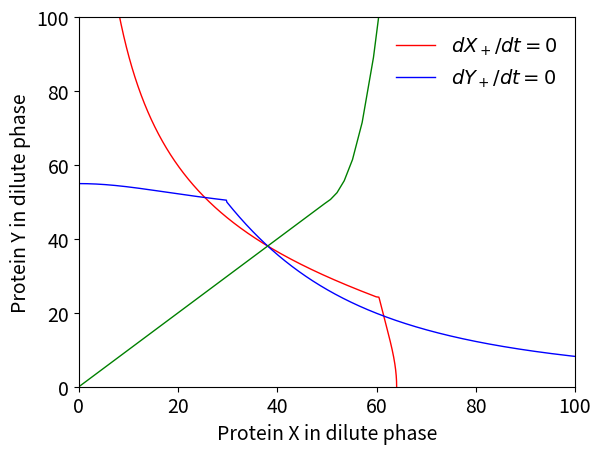

Recreate this plot in Python.
"""
===============================================================================
Title: Phase separation as a tunable regulator of canonical gene regulatory motifs
===============================================================================

Authors:
    Priya Chakraborty#
        The Institute of Mathematical Sciences, CIT Campus, Taramani,
        Chennai 600113, India

    Mintu Nandi*,#
        Universal Biology Institute, The University of Tokyo,
        7-3-1 Hongo, Bunkyo-ku, Tokyo 113-0033, Japan

    Sandeep Choubey*
        The Institute of Mathematical Sciences, CIT Campus, Taramani,
        Chennai 600113, India
        Homi Bhabha National Institute, Training School Complex,
        Anushaktinagar, Mumbai 400094, India

* Corresponding authors
# Equal contributions



===============================================================================
Deterministic Toggle Switch with Phase Separation in Both X and Y
===============================================================================
-------------------------------------------------------------------------------
Overview
-------------------------------------------------------------------------------
This script performs a **deterministic phase-plane analysis** of a genetic
**toggle switch** where *both* transcription factors (TFs) X and Y can
**undergo phase separation** into dilute and dense pools.

The system models four molecular populations:
    • xp — X in dilute (soluble) phase
    • xm — X in dense (condensed) phase
    • yp — Y in dilute (soluble) phase
    • ym — Y in dense (condensed) phase

Each TF represses the other's synthesis via a Hill-type function that depends
on the dilute copy number (xp and yp). Phase separation introduces additional
kinetic terms describing diffusion-limited exchange between dilute and dense
phases governed by thermodynamic free-energy differences.

-------------------------------------------------------------------------------
Model Equations
-------------------------------------------------------------------------------
The coupled ODEs are:

    dxp/dt = a_x / (1 + (y_p/K_yx)^n) − b_x xp − τ k_in^x(xp,xm) + τ k_out^x(xp,xm)
    dxm/dt = τ k_in^x(xp,xm) − τ k_out^x(xp,xm) − b_x xm
    dyp/dt = a_y / (1 + (x_p/K_xy)^n) − b_y yp − τ k_in^y(yp,ym) + τ k_out^y(yp,ym)
    dym/dt = τ k_in^y(yp,ym) − τ k_out^y(yp,ym) − b_y ym

Here:
    - k_in, k_out  : diffusion-limited exchange rates (dilute ↔ dense)
    - τ            : characteristic timescale scaling factor
    - Free-energy differences control k_out via detailed balance

Each TF i ∈ {x,y} follows:
    k_in^i(p,m)  = 0 if p < p*_i else (6 D_i p) / (V_tot − v m)^(2/3)
    k_out^i(p,m) = k_in^i(p+1,m−1) * exp( [F_i(p,m) − F1_i(p,m)] / (k_B T) )

Free energy functions (for i = x or y):
    F_i(p,m)  = −C_P^i m + k_B T · p [ ln(p / ((V_tot/v) − m)) − 1 ]
    F1_i(p,m) = −C_P^i (m−1) + k_B T · (p+1) [ ln((p+1)/((V_tot/v) − (m−1))) − 1 ]

Thresholds for phase separation:
    p*_x = φ_x^* (V_tot / v)
    p*_y = φ_y^* (V_tot / v)

-------------------------------------------------------------------------------
Assumptions
-------------------------------------------------------------------------------
• xm and ym are treated as quasi-steady-state variables:
      dxm/dt = 0,  dym/dt = 0
  solved numerically for xm(xp) and ym(yp) using brentq root-finding.

• Phase separation only occurs when xp ≥ xps or yp ≥ yps.
• Exchange dynamics are diffusion-limited, using D_cx, D_cy ∝ V_tot^(2/3)/(6 τ_D).

-------------------------------------------------------------------------------
Workflow
-------------------------------------------------------------------------------
1. **Define free energies and kinetic rates** for both X and Y.
2. **Compute nullclines**:
      - X-nullcline (dX_+/dt = 0)
      - Y-nullcline (dY_+/dt = 0)
3. **Find fixed points** via multi-start root solving (fsolve) on [dxp/dt, dyp/dt].
4. **Classify fixed points** by computing eigenvalues of the Jacobian matrix.
5. **Compute separatrix** (basin boundary) by integrating backward from the saddle.
6. **Plot phase plane** with nullclines, fixed points, and separatrix.
7. **Export curves** as ASCII `.dat` files for use in plotting software.

-------------------------------------------------------------------------------
Exported Files
-------------------------------------------------------------------------------
    x_nullcline-toggle-ps-x-70-y-50.dat   →  dX_+/dt = 0 nullcline
    y_nullcline-toggle-ps-x-70-y-50.dat   →  dY_+/dt = 0 nullcline
    separatrix-toggle-ps-x-70-y-50.dat    →  separatrix (if saddle exists)

All files contain two columns: [X_dilute, Y_dilute].

-------------------------------------------------------------------------------
Key Parameters
-------------------------------------------------------------------------------
a_x, a_y  : synthesis rates
b_x, b_y  : degradation rates
K_xy, K_yx : repression thresholds (dissociation constants)
n         : Hill coefficient
τ         : scaling factor for exchange kinetics
v         : molecular volume of one TF molecule
V_tot     : system volume
xps, yps  : phase-separation thresholds (copy numbers)
D_cx, D_cy : effective diffusion coefficients
C_Px, C_Py : free-energy prefactors from φ_s values
k_B, T    : thermal energy constants

-------------------------------------------------------------------------------
Interpretation
-------------------------------------------------------------------------------
This model generalizes the standard bistable toggle switch by incorporating
molecular condensation of both transcription factors. It reveals how phase
separation modifies the basin of attraction and the separatrix between the
two stable gene-expression states.

When both X and Y phase-separate, the topology of the nullclines and separatrix
depends critically on the relative condensation thresholds (xps, yps). The model
thus connects *biophysical phase behavior* with *dynamical stability* in gene
regulatory motifs.

===============================================================================
"""


import numpy as np
import matplotlib.pyplot as plt
from scipy.optimize import fsolve
from scipy.integrate import odeint, solve_ivp
from scipy.optimize import brentq

##################### Definitions ########################################
# For X


def Fx(xp, xm):
    return -CPx * xm + kB * T * xp * (np.log(xp / ((Vtot/v) - xm)) - 1)


def F1x(xp, xm):
    return -CPx * (xm-1) + kB * T * (xp+1) * (np.log((xp+1) / (Vtot/v - (xm-1))) - 1)


def kinx(xp, xm):
    if xp < xps:
        return 0
    else:
        return (6 * Dcx * xp) / (Vtot - (v * xm))**(2.0/3.0)


def koutx(xp, xm):
    if xp < xps:
        return 0
    else:
        return ((6 * Dcx * (xp + 1)) / (Vtot - (v * (xm-1)))**(2.0/3.0)) * np.exp((Fx(xp, xm) - F1x(xp, xm)) / (kB * T))


# For Y
def Fy(yp, ym):
    return -CPy * ym + kB * T * yp * (np.log(yp / ((Vtot/v) - ym)) - 1)


def F1y(yp, ym):
    return -CPy * (ym-1) + kB * T * (yp+1) * (np.log((yp+1) / (Vtot/v - (ym-1))) - 1)


def kiny(yp, ym):
    if yp < yps:
        return 0
    else:
        return (6 * Dcy * yp) / (Vtot - (v * ym))**(2.0/3.0)


def kouty(yp, ym):
    if yp < yps:
        return 0
    else:
        return ((6 * Dcy * (yp + 1)) / (Vtot - (v * (ym-1)))**(2.0/3.0)) * np.exp((Fy(yp, ym) - F1y(yp, ym)) / (kB * T))



# ODEs

def dxpdt(xp, yp, xm):
    return ax * (1 / (1 + (yp/kyx)**n)) - bx * xp - t * kinx(xp, xm) + t * koutx(xp, xm)


def dxmdt(xp, xm):
    return t * kinx(xp, xm) - t * koutx(xp, xm) - bx * xm


def dypdt(xp, yp, ym):
    return ay * (1 / (1 + (xp/kxy)**n)) - by * yp - t * kiny(yp, ym) + t * kouty(yp, ym)

def dymdt(yp, ym):
    return t * kiny(yp, ym) - t * kouty(yp, ym) - by * ym


def vector_field(X):
    xp, yp = X
    xm = calculate_xm(xp)
    ym = calculate_ym(yp)
    return [dxpdt(xp, yp, xm), dypdt(xp, yp, ym)]


def xp_nullcline_f(yp):
    def system(t, X):
        xp, xm = X
        return [dxpdt(xp, yp, xm), 0]

    xp0 = 1
    xm0 = calculate_xm(xp0)

    sol = solve_ivp(system, [0, 100], [xp0, xm0], method='RK45',
                    dense_output=True, rtol=1e-8, atol=1e-8)
    return sol.y[0, -1]


def yp_nullcline_f(xp):
    def system(t, X):
        yp, ym = X
        return [dypdt(xp, yp, ym), 0]

    yp0 = 1
    ym0 = calculate_ym(yp0)
    
    sol = solve_ivp(system, [0, 100], [yp0, ym0], method='RK45',
                    dense_output=True, rtol=1e-8, atol=1e-8)
    return sol.y[0, -1]

def calculate_xm(xp):
    if xp < xps:
        return 0
    else:
        try:
            xm_root = brentq(lambda xm: dxmdt(xp, xm), 0, 500)
            return xm_root
        except ValueError:
            return 0  # fallback if no root in bracket

# def calculate_xm(xp):
#     if xp < xps:
#         return 0
#     else:
#         xm_solution = fsolve(lambda xm: dxmdt(xp, xm), 1, xtol=1e-8)[0]
#         return max(0, xm_solution)

def calculate_ym(yp):
    if yp < yps:
        return 0
    else:
        try:
            ym_root = brentq(lambda ym: dymdt(yp, ym), 0, 500)
            return ym_root
        except ValueError:
            return 0  # fallback if no root in bracket
    
# def calculate_ym(yp):
#     if yp < yps:
#         return 0
#     else:
#         ym_solution = fsolve(lambda ym: dymdt(yp, ym), 1, xtol=1e-8)[0]
#         return max(0, ym_solution)


def separatrix(saddle_points, xpi, xpf, ypi, ypf):
    t_max = 99
    num_points = 100
    eps = 1e-2

    # Check if ther is no saddle point
    if not saddle_points:
        return

    # Negative time function to integrate to compute separatrix
    def rhs(ab, t):
        a, b = ab

        if xpi < a < xpf and ypi < b < ypf:
            return -np.array(vector_field(ab))
        else:
            return np.array([0, 0])

    t = np.linspace(0, t_max, num_points)

    ab0_upper = np.array(saddle_points) + eps
    ab_upper = odeint(rhs, ab0_upper, t)

    ab0_lower = np.array(saddle_points) - eps
    ab_lower = odeint(rhs, ab0_lower, t)

    sep_a = np.concatenate((ab_lower[::-1, 0], ab_upper[:, 0]))
    sep_b = np.concatenate((ab_lower[::-1, 1], ab_upper[:, 1]))

    return sep_a, sep_b


############ Parameters #######################################################

# Parameters
ax = 5
ay = 5
bx = 0.05
by = 0.05
kxy = 30  # 1
kyx = 30  # 1
n = 2

t = 1

tau_x = 1 / bx
tau_y = 1 / by

v = 1e-25
Vtot = 1e-20
V_factor = Vtot / v


xps = 60
xm_c = xps
phix_s = xps / V_factor

yps = 50
ym_c = yps
phiy_s = yps / V_factor


print("xp_s =", xps, ",", "Phix_s =", phix_s)
print("yp_s =", yps, ",", "Phiy_s =", phiy_s)


T = 305
R = 8.314
NA = 6.023e23
tau_Dx = 0.1 * tau_x
tau_Dy = 0.1 * tau_y

kB = R / NA
Dcx = Vtot**(2 / 3) / (6 * tau_Dx)
Dcy = Vtot**(2 / 3) / (6 * tau_Dy)
CPx = kB * T * (phix_s - np.log(phix_s))
CPy = kB * T * (phiy_s - np.log(phiy_s))

xpi = 0  # 0.001
xpf = 100  # 1000
ypi = 0  # 0.001
ypf = 100  # 1000

xp_nullcline = np.linspace(xpi, xpf, 1000)  # 10000)
yp_nullcline = np.linspace(ypi, ypf, 1000)  # 10000)
########### Nullclines Plots ###################################################################

xp_nullcline_values = np.array([xp_nullcline_f(yp) for yp in yp_nullcline])
yp_nullcline_values = np.array([yp_nullcline_f(xp) for xp in xp_nullcline])

plt.plot(xp_nullcline_values, yp_nullcline, 'r-', label=r"$dX_+/dt = 0$", lw=1)
plt.plot(xp_nullcline, yp_nullcline_values, 'b-', label=r"$dY_+/dt = 0$", lw=1)

########### Fixed points evaluation ################################################################################################

# Find fixed points
initial_guesses = [[0.1, 10], [10, 0.1], [1, 1], [
    10, 10], [20, 20], [20, 70], [50, 50], [70, 70], [70, 20], [100, 100]]
fixed_points = []

for guess in initial_guesses:
    fixed_point = fsolve(lambda X: [dxpdt(X[0], X[1], calculate_xm(
        X[0])), dypdt(X[0], X[1], calculate_ym(
            X[1]))], guess, xtol=1e-10)
    if not any(np.allclose(fixed_point, fp, atol=1e-3) for fp in fixed_points):  # Avoid duplicates
        fixed_points.append(fixed_point)

# Only keep fixed points that are close to the nullcline intersection
nullcline_threshold = 1e0  # Adjust based on the system's scale

valid_fixed_points = []
for fp in fixed_points:
    xp_null = xp_nullcline_f(fp[1])  # xp value on the nullcline
    yp_null = yp_nullcline_f(fp[0])  # y value on the nullcline
    # print(abs(fp[0] - xp_null), abs(fp[1] - yp_null))

    if abs(fp[0] - xp_null) < nullcline_threshold and abs(fp[1] - yp_null) < nullcline_threshold:
        valid_fixed_points.append(fp)

def jacobian(xp, yp):
    eps = 1e-6
    dF_dxp = (dxpdt(xp + eps, yp, calculate_xm(xp + eps)) - dxpdt(xp, yp, calculate_xm(xp))) / eps
    dF_dyp = (dxpdt(xp, yp + eps, calculate_xm(xp)) - dxpdt(xp, yp, calculate_xm(xp))) / eps
    dG_dxp = (dypdt(xp + eps, yp, calculate_ym(yp)) - dypdt(xp, yp, calculate_ym(yp))) / eps
    dG_dyp = (dypdt(xp, yp + eps, calculate_ym(yp+eps)) - dypdt(xp, yp, calculate_ym(yp))) / eps
    return np.array([[dF_dxp, dF_dyp], [dG_dxp, dG_dyp]])



eigens = []
saddle_points = []
for fp in valid_fixed_points:
    J = jacobian(fp[0], fp[1])
    eigenvalues = np.linalg.eigvals(J)
    eigens.append(eigenvalues)

    if np.all(eigenvalues < 0):
        continue
    elif np.all(eigenvalues > 0):
        continue
    else:
        saddle_points.append(fp)



if len(saddle_points) > 0:
    saddle_points = saddle_points[0].tolist()
    sep_a, sep_b = separatrix(saddle_points, xpi, xpf, ypi, ypf)
    plt.plot(sep_a, sep_b, 'g-', lw=1) #, label='Separatrix')


plt.legend(frameon=False)
plt.xlim(xpi, xpf)
plt.ylim(ypi, ypf)

plt.xlabel("Protein X in dilute phase", fontsize=14)
plt.ylabel("Protein Y in dilute phase", fontsize=14)
plt.xticks(fontsize=14)
plt.yticks(fontsize=14)
plt.legend(fontsize=14, frameon=False)

# plt.savefig("toggle-phaseXY-ps-5p1e_4-5e_4-xps-51-yps-50.pdf", format="pdf", bbox_inches="tight")

plt.show()

# === Export nullclines as .dat files ===
with open("x_nullcline-toggle-ps-x-70-y-50.dat", "w") as fx:
    for x, y in zip(xp_nullcline_values.flatten(), yp_nullcline):
        fx.write(f"{x:.6f} {y:.6f}\n")

with open("y_nullcline-toggle-ps-x-70-y-50.dat", "w") as fy:
    for x, y in zip(xp_nullcline, yp_nullcline_values.flatten()):
        fy.write(f"{x:.6f} {y:.6f}\n")

# === Export separatrix as .dat file ===
if sep_a is not None and sep_b is not None:
    with open("separatrix-toggle-ps-x-70-y-50.dat", "w") as fsep:
        for x, y in zip(sep_a, sep_b):
            fsep.write(f"{x:.6f} {y:.6f}\n")
            

# Print fixed points
for i, fp in enumerate(valid_fixed_points):
    xm_value = calculate_xm(fp[0])
    ym_value = calculate_ym(fp[1])
    print(f"Fixed Point {i+1}: xp = {fp[0]}, yp = {fp[1]}, xm = {xm_value}, ym = {ym_value}")
    print(f"dx/dt at fixed point: {dxpdt(fp[0], fp[1], xm_value)}")
    print(f"dy/dt at fixed point: {dypdt(fp[0], fp[1], ym_value)}")
    print(f"Eigenvalue: {eigens[i]}\n")
